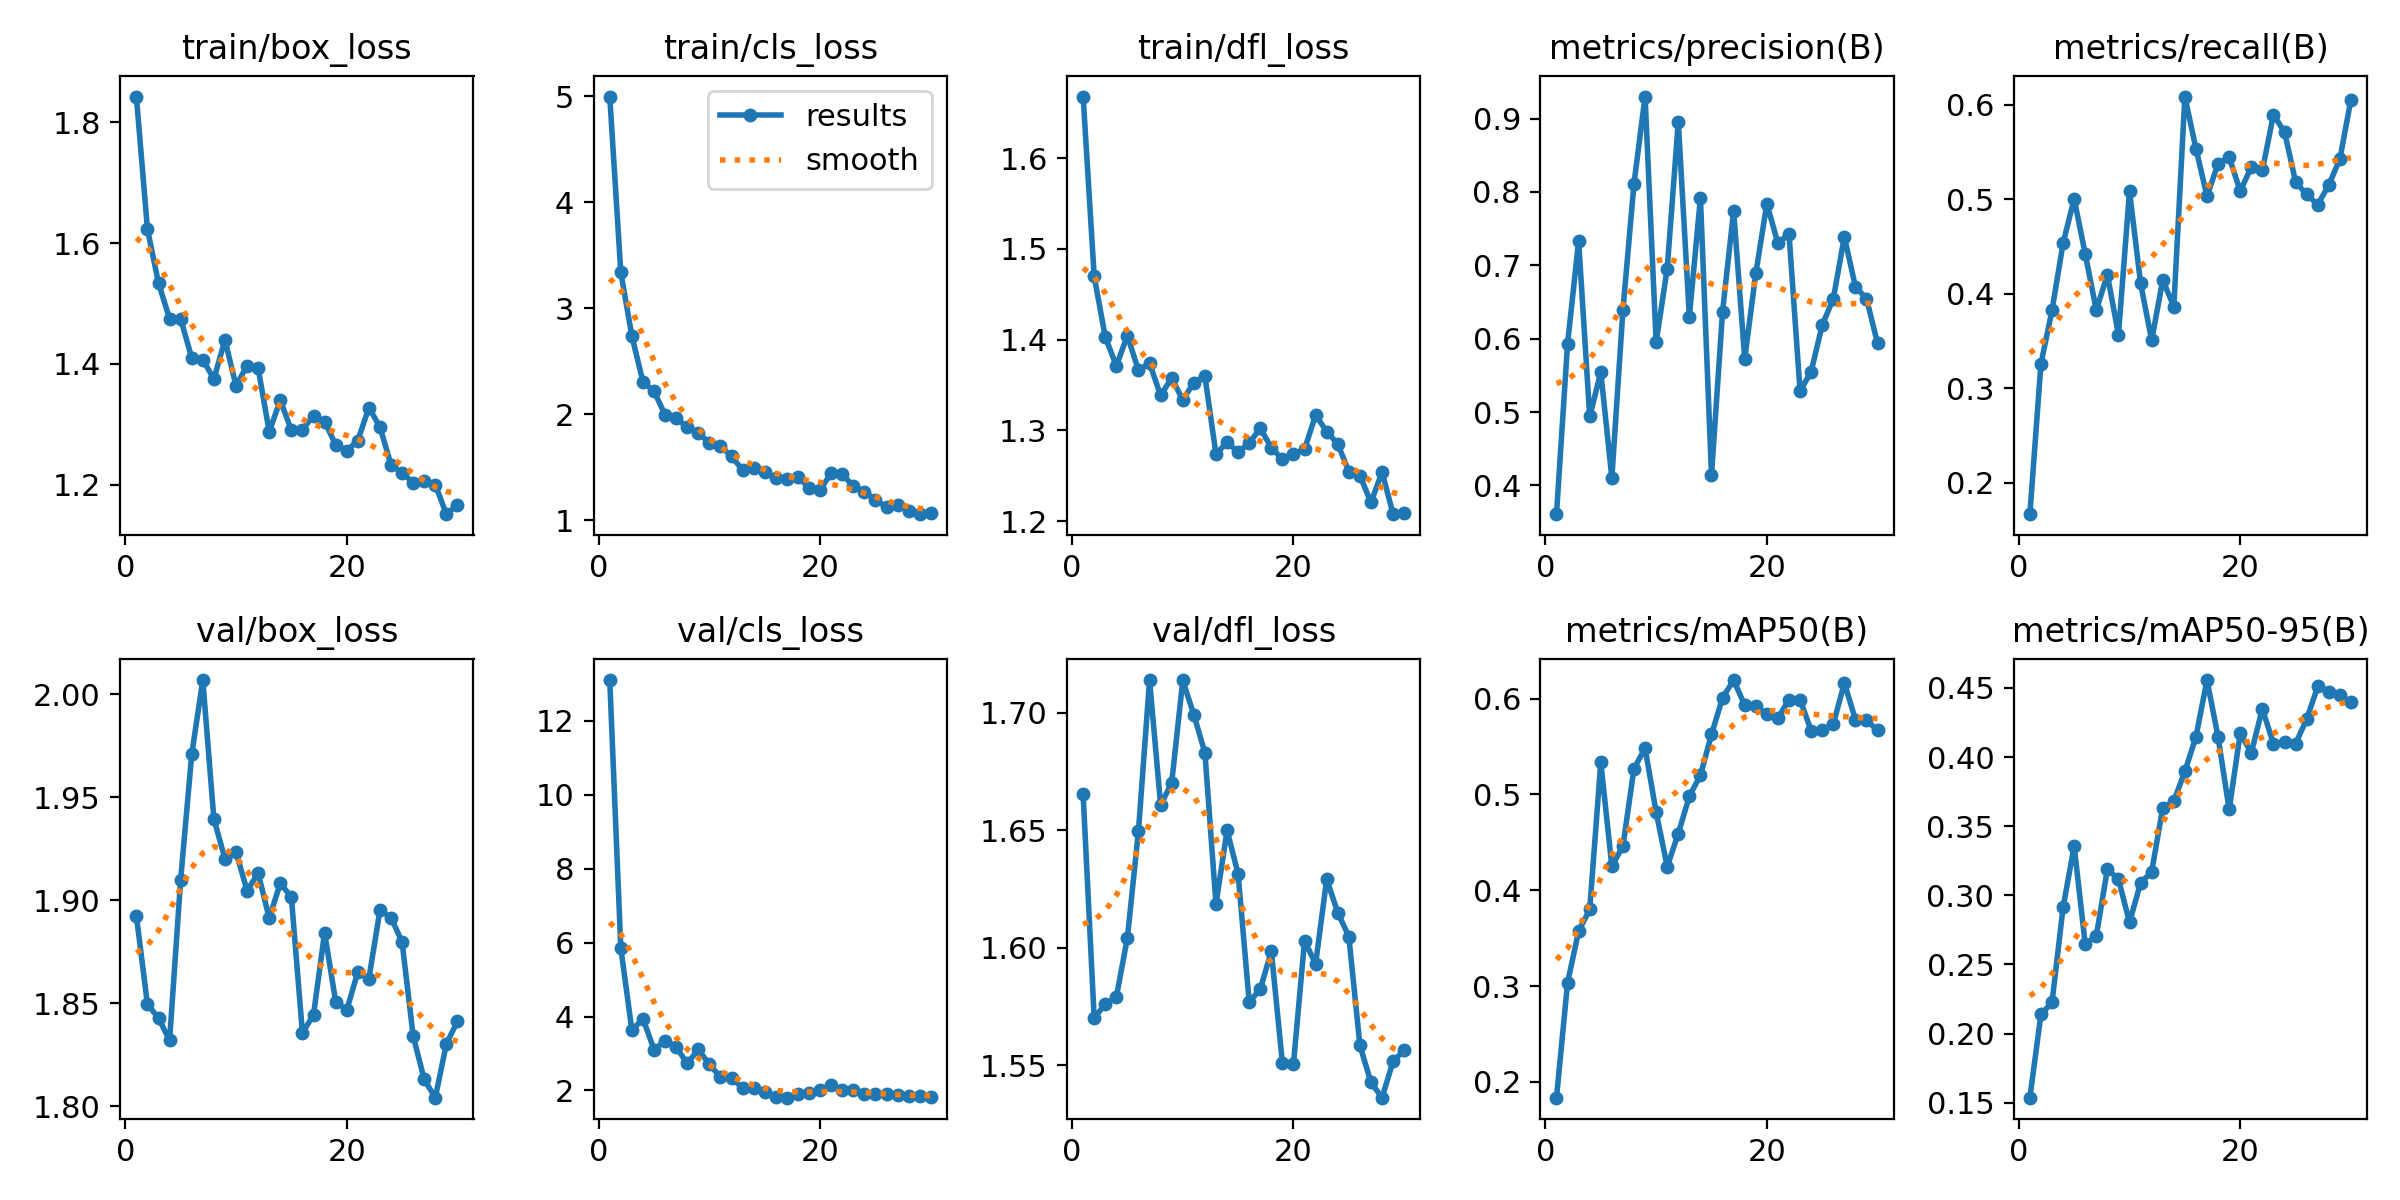

The data file committed next to this chart (first rows):
epoch, time, train/box_loss, train/cls_loss, train/dfl_loss, metrics/precision(B), metrics/recall(B), metrics/mAP50(B), metrics/mAP50-95(B), val/box_loss, val/cls_loss, val/dfl_loss, lr/pg0, lr/pg1, lr/pg2
1, 746.2, 1.842, 4.999, 1.668, 0.3607, 0.1667, 0.1834, 0.1536, 1.892, 13.11, 1.665, 7.5e-05, 7.5e-05, 7.5e-05
2, 1475, 1.623, 3.34, 1.47, 0.5933, 0.3258, 0.3035, 0.2139, 1.85, 5.85, 1.57, 0.0001511, 0.0001511, 0.0001511
3, 2172, 1.534, 2.738, 1.403, 0.7331, 0.3822, 0.3573, 0.2225, 1.843, 3.627, 1.576, 0.0002218, 0.0002218, 0.0002218
4, 2863, 1.475, 2.308, 1.371, 0.494, 0.4533, 0.3799, 0.2913, 1.832, 3.942, 1.579, 0.0002872, 0.0002872, 0.0002872
5, 3560, 1.474, 2.217, 1.404, 0.5543, 0.5002, 0.5335, 0.3356, 1.91, 3.108, 1.604, 0.0003472, 0.0003472, 0.0003472
6, 4287, 1.41, 1.994, 1.366, 0.4104, 0.4419, 0.425, 0.2646, 1.971, 3.343, 1.65, 0.0004018, 0.0004018, 0.0004018
7, 5018, 1.407, 1.962, 1.374, 0.6391, 0.3825, 0.4461, 0.2707, 2.007, 3.171, 1.714, 0.0004511, 0.0004511, 0.0004511
8, 5694, 1.375, 1.88, 1.339, 0.8113, 0.42, 0.527, 0.3189, 1.94, 2.732, 1.661, 0.0004806, 0.0004806, 0.0004806
9, 6391, 1.44, 1.829, 1.358, 0.9301, 0.3566, 0.5482, 0.3118, 1.92, 3.113, 1.67, 0.00046, 0.00046, 0.00046
10, 7090, 1.364, 1.728, 1.333, 0.5949, 0.508, 0.4816, 0.2804, 1.923, 2.704, 1.714, 0.0004394, 0.0004394, 0.0004394
11, 7792, 1.397, 1.699, 1.353, 0.6956, 0.4109, 0.4245, 0.309, 1.905, 2.363, 1.699, 0.0004188, 0.0004188, 0.0004188
12, 8510, 1.393, 1.605, 1.36, 0.8954, 0.3505, 0.4592, 0.317, 1.913, 2.343, 1.683, 0.0003981, 0.0003981, 0.0003981
13, 9199, 1.288, 1.475, 1.274, 0.63, 0.4143, 0.4982, 0.3633, 1.891, 2.068, 1.619, 0.0003775, 0.0003775, 0.0003775
14, 9893, 1.34, 1.495, 1.287, 0.792, 0.3863, 0.52, 0.3681, 1.908, 2.058, 1.65, 0.0003569, 0.0003569, 0.0003569
15, 10614, 1.29, 1.459, 1.276, 0.4143, 0.6084, 0.5625, 0.3896, 1.901, 1.959, 1.631, 0.0003363, 0.0003363, 0.0003363
16, 11316, 1.291, 1.396, 1.286, 0.637, 0.5533, 0.6008, 0.4146, 1.836, 1.824, 1.577, 0.0003156, 0.0003156, 0.0003156
17, 11989, 1.314, 1.39, 1.302, 0.7742, 0.5029, 0.6194, 0.4557, 1.844, 1.805, 1.582, 0.000295, 0.000295, 0.000295
18, 12688, 1.305, 1.411, 1.281, 0.5727, 0.5374, 0.593, 0.4144, 1.884, 1.891, 1.599, 0.0002744, 0.0002744, 0.0002744
19, 13389, 1.266, 1.308, 1.268, 0.6888, 0.5444, 0.5918, 0.3621, 1.851, 1.93, 1.551, 0.0002538, 0.0002538, 0.0002538
20, 14180, 1.256, 1.286, 1.274, 0.784, 0.5083, 0.5844, 0.4171, 1.847, 2.007, 1.551, 0.0002331, 0.0002331, 0.0002331
21, 15060, 1.273, 1.448, 1.279, 0.7299, 0.5339, 0.5797, 0.4031, 1.865, 2.154, 1.603, 0.0002125, 0.0002125, 0.0002125
22, 15880, 1.328, 1.434, 1.317, 0.7431, 0.5304, 0.5991, 0.435, 1.862, 2.019, 1.593, 0.0001919, 0.0001919, 0.0001919
23, 16674, 1.296, 1.323, 1.299, 0.5284, 0.5893, 0.5988, 0.4096, 1.895, 2.002, 1.629, 0.0001712, 0.0001712, 0.0001712
24, 17478, 1.233, 1.266, 1.285, 0.5551, 0.571, 0.5666, 0.411, 1.892, 1.893, 1.615, 0.0001506, 0.0001506, 0.0001506
25, 18224, 1.22, 1.196, 1.255, 0.6185, 0.5181, 0.5676, 0.4097, 1.88, 1.906, 1.605, 0.00013, 0.00013, 0.00013
26, 18928, 1.204, 1.125, 1.25, 0.6543, 0.5049, 0.5733, 0.4274, 1.834, 1.894, 1.559, 0.0001094, 0.0001094, 0.0001094
27, 19624, 1.206, 1.148, 1.221, 0.7389, 0.4941, 0.6163, 0.4511, 1.813, 1.882, 1.543, 8.875e-05, 8.875e-05, 8.875e-05
28, 20292, 1.2, 1.086, 1.254, 0.6708, 0.5149, 0.5782, 0.4473, 1.804, 1.851, 1.536, 6.8125e-05, 6.8125e-05, 6.8125e-05
29, 20980, 1.152, 1.058, 1.208, 0.6545, 0.5423, 0.5774, 0.4449, 1.83, 1.846, 1.552, 4.75e-05, 4.75e-05, 4.75e-05
30, 21656, 1.167, 1.073, 1.209, 0.5935, 0.6053, 0.5668, 0.4396, 1.841, 1.833, 1.556, 2.6875e-05, 2.6875e-05, 2.6875e-05
